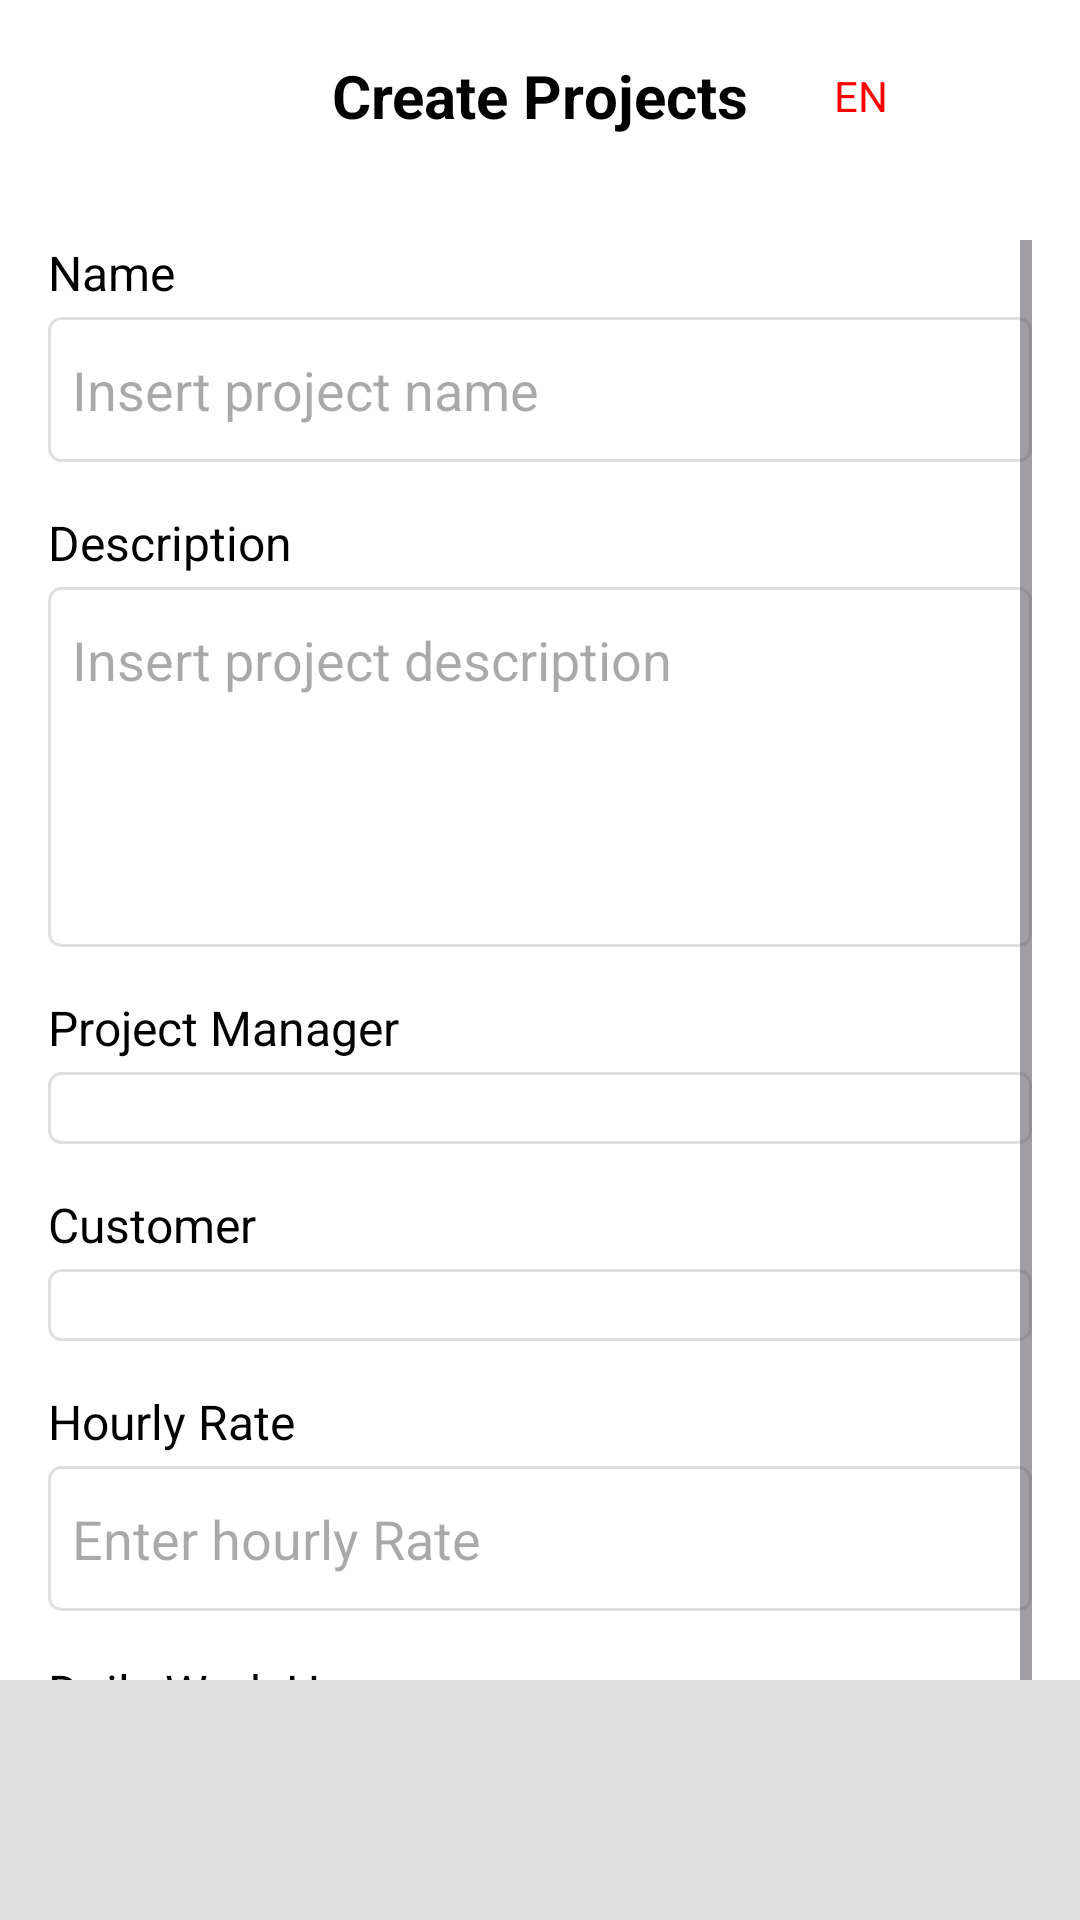

Reconstruct the res/layout file that produces this screen, plus the resources it refers to.
<!-- AndroidManifest.xml: application theme Theme.CommovManageIT -->
<!-- res/layout/create_project.xml -->
<?xml version="1.0" encoding="utf-8"?>
<RelativeLayout xmlns:android="http://schemas.android.com/apk/res/android"
    xmlns:tools="http://schemas.android.com/tools"
    android:layout_width="match_parent"
    android:layout_height="match_parent"
    android:background="@color/white"
    tools:context=".CreateProjectActivity">
    <RelativeLayout
        android:id="@+id/topBar"
        android:layout_width="match_parent"
        android:layout_height="?attr/actionBarSize"
        android:paddingHorizontal="16dp">

        <ImageButton
            android:id="@+id/btnBack"
            android:layout_width="40dp"
            android:layout_height="40dp"
            android:layout_centerVertical="true"
            android:background="?attr/selectableItemBackgroundBorderless"
            android:contentDescription="@string/back"
            android:padding="8dp"
            android:src="@drawable/ic_left_arrow"
            tools:ignore="TouchTargetSizeCheck" />
        <TextView
            android:layout_width="wrap_content"
            android:layout_height="wrap_content"
            android:layout_centerInParent="true"
            android:text="@string/create_projects"
            android:textColor="@color/black"
            android:textSize="20sp"
            android:textStyle="bold" />

        <LinearLayout
            android:layout_width="wrap_content"
            android:layout_height="wrap_content"
            android:layout_alignParentEnd="true"
            android:layout_centerVertical="true"
            android:gravity="center_vertical"
            android:orientation="horizontal">


            <TextView
                android:id="@+id/tvCurrentLanguage"
                android:layout_width="wrap_content"
                android:layout_height="wrap_content"
                android:layout_marginEnd="8dp"
                android:text="@string/lang"
                android:textColor="@color/primaryColor"
                android:textSize="14sp" />

            <ImageButton
                android:id="@+id/btnLanguage"
                android:layout_width="40dp"
                android:layout_height="40dp"
                android:background="?attr/selectableItemBackgroundBorderless"
                android:contentDescription="@string/change_language"
                android:padding="8dp"
                android:src="@drawable/ic_language"
                tools:ignore="TouchTargetSizeCheck" />
        </LinearLayout>
    </RelativeLayout>

    <ScrollView
        android:layout_width="match_parent"
        android:layout_height="match_parent"
        android:layout_below="@id/topBar"
        android:padding="16dp">

        <LinearLayout
            android:layout_width="match_parent"
            android:layout_height="wrap_content"
            android:orientation="vertical">

            <TextView
                android:layout_width="match_parent"
                android:layout_height="wrap_content"
                android:text="@string/name"
                android:textColor="@color/black"
                android:textSize="16sp"
                android:layout_marginBottom="4dp"/>

            <EditText
                android:id="@+id/etProjectName"
                android:layout_width="match_parent"
                android:layout_height="wrap_content"
                android:hint="@string/enter_project_name"
                android:inputType="textCapWords"
                android:background="@drawable/edittext_background"/>

            <TextView
                android:layout_width="match_parent"
                android:layout_height="wrap_content"
                android:text="@string/description"
                android:textColor="@color/black"
                android:textSize="16sp"
                android:layout_marginTop="16dp"
                android:layout_marginBottom="4dp"/>

            <EditText
                android:id="@+id/etProjectDescription"
                android:layout_width="match_parent"
                android:layout_height="120dp"
                android:hint="@string/enter_project_description"
                android:inputType="textMultiLine"
                android:gravity="top"
                android:background="@drawable/edittext_background"/>

            <TextView
                android:layout_width="match_parent"
                android:layout_height="wrap_content"
                android:text="@string/project_manager"
                android:textColor="@color/black"
                android:textSize="16sp"
                android:layout_marginTop="16dp"
                android:layout_marginBottom="4dp"/>

            <Spinner
                android:id="@+id/spinnerProjectManager"
                android:layout_width="match_parent"
                android:layout_height="wrap_content"
                android:background="@drawable/spinner_background"/>
            <TextView
                android:layout_width="match_parent"
                android:layout_height="wrap_content"
                android:text="@string/customer"
                android:textColor="@color/black"
                android:textSize="16sp"
                android:layout_marginTop="16dp"
                android:layout_marginBottom="4dp"/>

            <Spinner
                android:id="@+id/spinnerCustomer"
                android:layout_width="match_parent"
                android:layout_height="wrap_content"
                android:background="@drawable/spinner_background"/>

            <TextView
                android:layout_width="match_parent"
                android:layout_height="wrap_content"
                android:text="@string/hourly_rate"
                android:textColor="@color/black"
                android:textSize="16sp"
                android:layout_marginTop="16dp"
                android:layout_marginBottom="4dp"/>

            <EditText
                android:id="@+id/etHourlyRate"
                android:layout_width="match_parent"
                android:layout_height="wrap_content"
                android:hint="@string/enter_hourly_rate"
                android:inputType="numberDecimal"
                android:background="@drawable/edittext_background"/>

            <TextView
                android:layout_width="match_parent"
                android:layout_height="wrap_content"
                android:text="@string/daily_work_hours"
                android:textColor="@color/black"
                android:textSize="16sp"
                android:layout_marginTop="16dp"
                android:layout_marginBottom="4dp"/>

            <EditText
                android:id="@+id/etDailyWorkHours"
                android:layout_width="match_parent"
                android:layout_height="wrap_content"
                android:hint="@string/enter_daily_work_hours"
                android:inputType="number"
                android:background="@drawable/edittext_background"/>

            <Button
                android:id="@+id/btnCreateProject"
                android:layout_width="match_parent"
                android:layout_height="wrap_content"
                android:text="@string/create"
                android:layout_marginTop="24dp"
                android:backgroundTint="@color/primaryColor"
                android:textColor="@color/white"/>
        </LinearLayout>

    </ScrollView>

    <com.google.android.material.bottomnavigation.BottomNavigationView
        android:id="@+id/bottomNavigation"
        android:layout_width="match_parent"
        android:layout_height="wrap_content"
        android:layout_alignParentBottom="true"
        android:background="@color/gray_light"
        android:orientation="horizontal">


    </com.google.android.material.bottomnavigation.BottomNavigationView>
</RelativeLayout>
<!-- resources referenced by this layout -->
<resources>
  <color name="black">#FF000000</color>
  <color name="gray_light">#FFE0E0E0</color>
  <color name="primaryColor">#FFFF0000</color>
  <color name="white">#FFFFFFFF</color>
  <!-- drawable edittext_background (drawable) -->
  <shape xmlns:android="http://schemas.android.com/apk/res/android">
      <solid android:color="@android:color/transparent"/>
      <stroke android:width="1dp" android:color="@color/gray_light"/>
      <corners android:radius="4dp"/>
      <padding android:left="8dp" android:right="8dp" android:top="12dp" android:bottom="12dp"/>
  </shape>
  <!-- drawable spinner_background (drawable) -->
  <selector xmlns:android="http://schemas.android.com/apk/res/android">
      <item>
          <shape>
              <solid android:color="@android:color/transparent"/>
              <stroke android:width="1dp" android:color="@color/gray_light"/>
              <corners android:radius="4dp"/>
              <padding android:left="8dp" android:right="8dp" android:top="12dp" android:bottom="12dp"/>
          </shape>
      </item>
  </selector>
  <string name="back">Back</string>
  <string name="change_language">Change language</string>
  <string name="create">Create</string>
  <string name="create_projects">Create Projects</string>
  <string name="customer">Customer</string>
  <string name="daily_work_hours">Daily Work Hours</string>
  <string name="description">Description</string>
  <string name="enter_daily_work_hours">Enter daily work hours</string>
  <string name="enter_hourly_rate">Enter hourly Rate</string>
  <string name="enter_project_description">Insert project description</string>
  <string name="enter_project_name">Insert project name</string>
  <string name="hourly_rate">Hourly Rate</string>
  <string name="lang">EN</string>
  <string name="name">Name</string>
  <string name="project_manager">Project Manager</string>
  <style name="Theme.CommovManageIT" parent="Base.Theme.CommovManageIT" />
  <style name="Base.Theme.CommovManageIT" parent="Theme.Material3.DayNight.NoActionBar">
          <item name="android:textColorPrimary">@android:color/black</item>        
      </style>
</resources>
